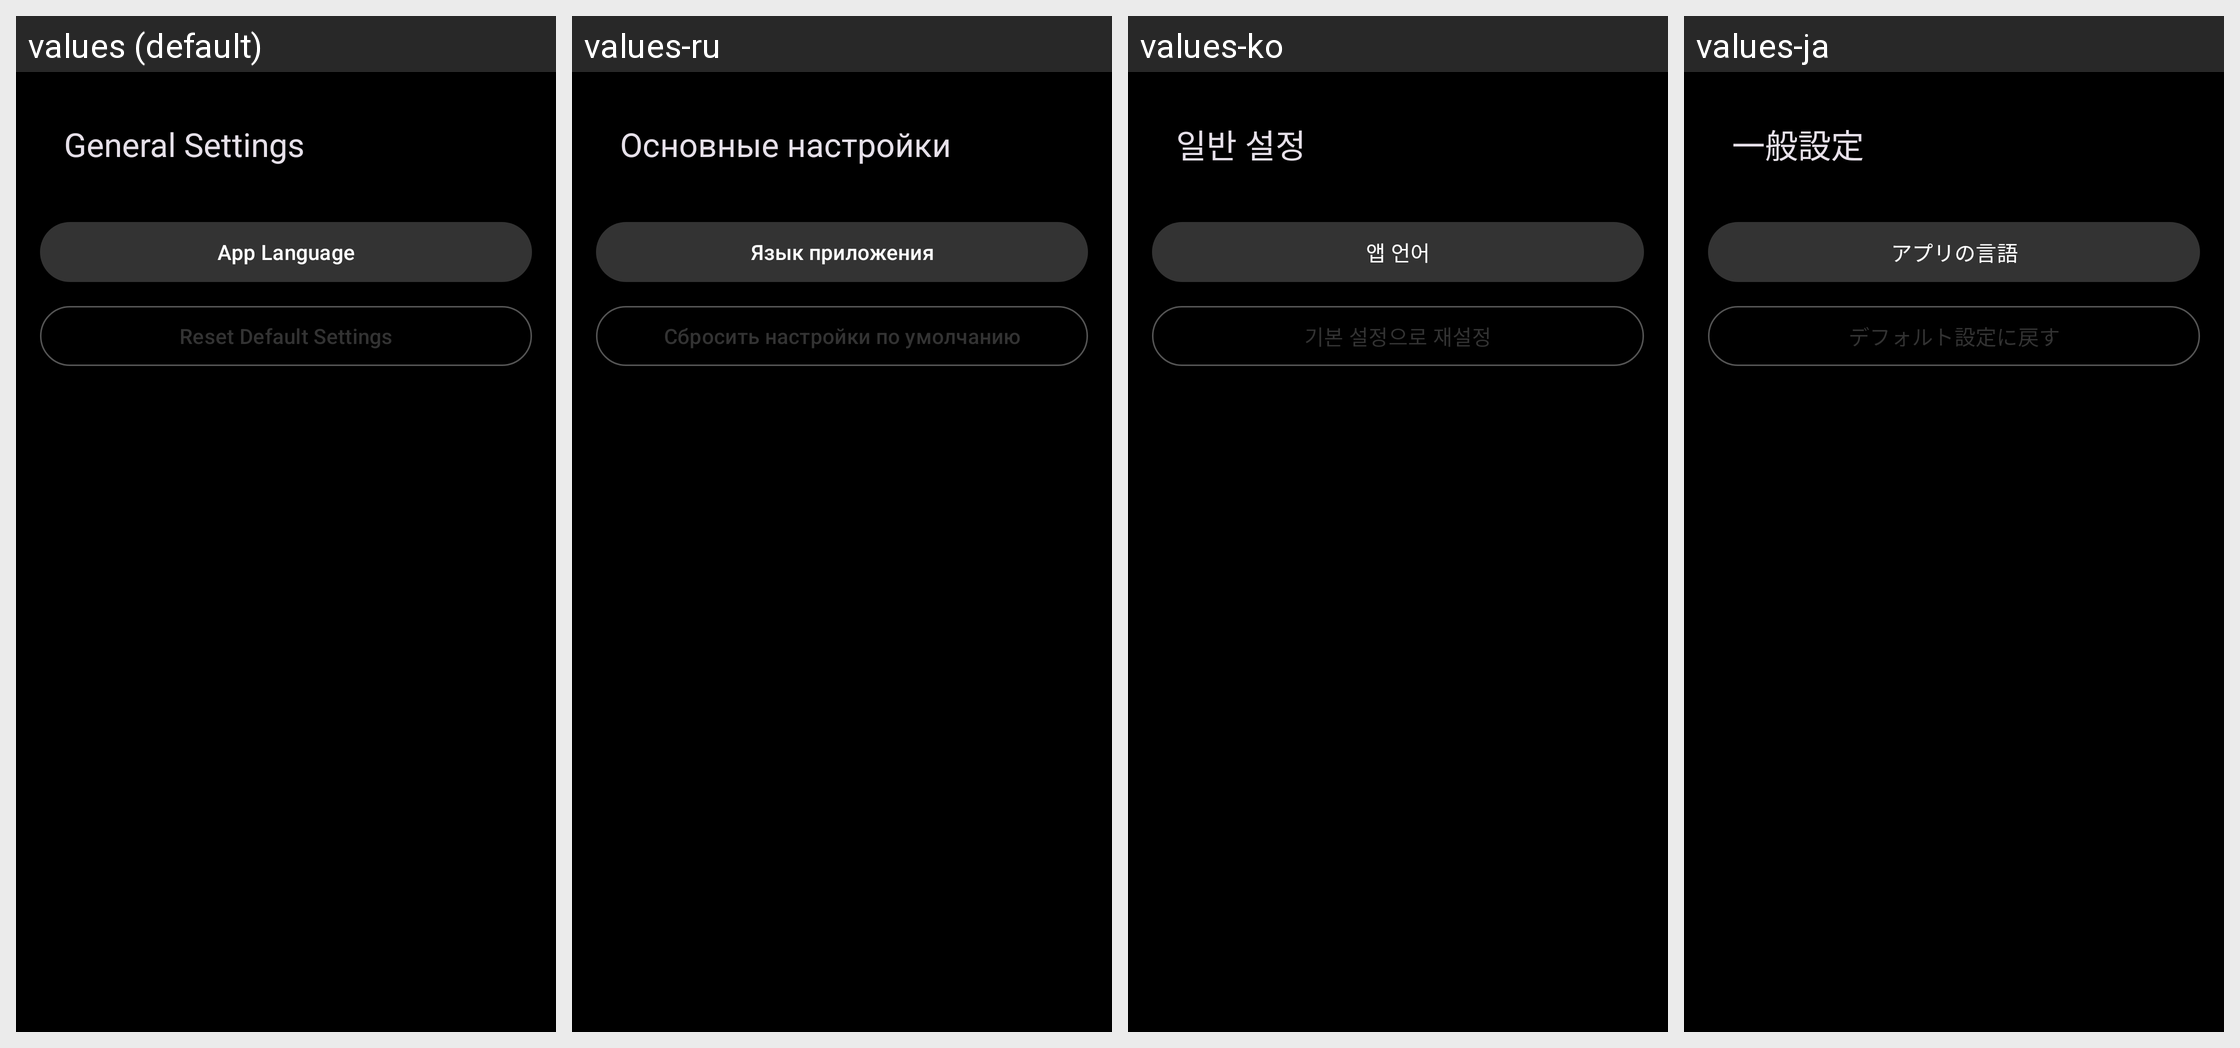

The Android screen above is rendered under several locales of the same app. Produce the string resources it draws, with the default and per-locale values.
Android screen res/layout/activity_general_settings.xml rendered under 4 locales, left to right: values (default), values-ru, values-ko, values-ja. Device: Nexus 5 (rendered at 1080×1920; each locale shown at half size, 540×960, under a caption strip naming it); theme Theme.AnEn.
Other locales in the repository, not shown: values-de, values-es, values-zh.
Strings drawn on this screen, with the default value and each locale's value (text and hints the layout hard-codes, and strings that could not be matched under every locale, appear in the picture but are not listed):

general_settings_title
  values: General Settings
  values-ru: Основные настройки
  values-ko: 일반 설정
  values-ja: 一般設定

app_language
  values: App Language
  values-ru: Язык приложения
  values-ko: 앱 언어
  values-ja: アプリの言語

reset_defaults
  values: Reset Default Settings
  values-ru: Сбросить настройки по умолчанию
  values-ko: 기본 설정으로 재설정
  values-ja: デフォルト設定に戻す
